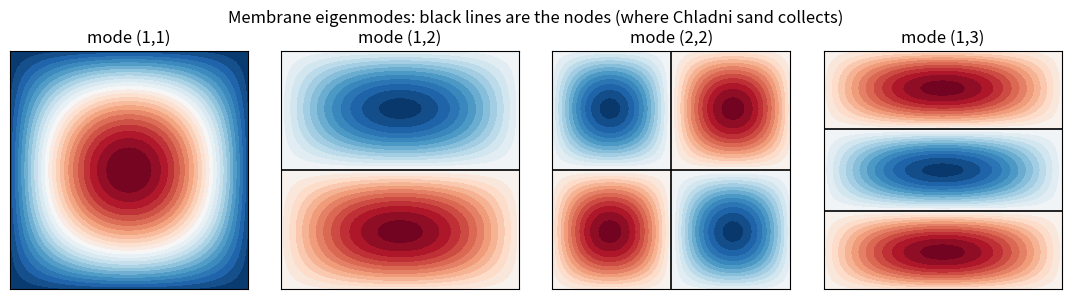

Recreate this plot in Python.
# MEMBRANE EIGENMODES -- CHLADNI PATTERNS (Beyond the Index #3;
# Wave Physics, SIM). A square membrane clamped at its edges can
# only vibrate in special shapes: the eigenmodes sin(m pi x)
# sin(n pi y), whose squared frequencies form the exact ladder
# lambda_mn = pi^2 (m^2 + n^2) (unit square, c = 1). Sand on a
# real plate collects on the nodal lines -- Chladni figures.
# Here the modes are NOT assumed: the discrete Laplacian's
# smallest eigenvalues are computed numerically (sparse solver),
# then one mode is excited in a time-domain wave simulation and
# its oscillation frequency is measured independently.
# Gates:
#   G1 lowest eigenvalues match pi^2(m^2+n^2) within 2.5%
#      (the discrete Laplacian errs low, O(h^2) -- sign expected)
#   G2 the (1,2)/(2,1) degeneracy holds within 0.5%
#   G3 dynamics: (2,1) mode excited in the wave solver rings at
#      sqrt(lambda_21) within 3%

import json
import numpy as np
import scipy.sparse as sp
import scipy.sparse.linalg as spla
import matplotlib
matplotlib.use("Agg")
import matplotlib.pyplot as plt

N = 59                       # interior points per side
h = 1 / (N + 1)
# 2D Laplacian (negative definite form), Kronecker sum
T = sp.diags([np.ones(N - 1), -2 * np.ones(N), np.ones(N - 1)],
             [-1, 0, 1]) / h ** 2
Lap = sp.kron(T, sp.eye(N)) + sp.kron(sp.eye(N), T)
vals, vecs = spla.eigsh(-Lap, k=8, which="SM")
vals = np.sort(vals)
expected = sorted([np.pi ** 2 * (m * m + n * n)
                   for m in (1, 2, 3) for n in (1, 2, 3)])[:8]
print("mode  numeric lambda   pi^2(m^2+n^2)   error")
pairs = [(1, 1), (1, 2), (2, 1), (2, 2), (1, 3), (3, 1), (2, 3), (3, 2)]
for i, ((m, n), v, e) in enumerate(zip(pairs, vals, expected)):
    print(f"({m},{n})  {v:10.3f}      {e:10.3f}     "
          f"{100 * (v - e) / e:+.2f}%")
errs = np.abs(vals - expected) / expected
g1 = bool(np.max(errs) < 0.025)
g2 = abs(vals[1] - vals[2]) / vals[1] < 0.005
print(f"GATES so far: G1 ladder {g1} (max err "
      f"{100 * np.max(errs):.2f}%) | G2 degeneracy {g2}")

# ---- dynamics: excite (2,1), measure the ring frequency ----
xs = np.linspace(h, 1 - h, N)
X, Y = np.meshgrid(xs, xs)
u = np.sin(2 * np.pi * X) * np.sin(1 * np.pi * Y)
u_prev = u.copy()
c, dt = 1.0, 0.4 * h
probe = []
steps = 6000
for n in range(steps):
    lap = (np.roll(u, 1, 0) + np.roll(u, -1, 0)
           + np.roll(u, 1, 1) + np.roll(u, -1, 1) - 4 * u) / h ** 2
    lap[[0, -1], :] = 0
    lap[:, [0, -1]] = 0
    u_next = 2 * u - u_prev + (c * dt) ** 2 * lap
    u_next[[0, -1], :] = 0
    u_next[:, [0, -1]] = 0
    u_prev, u = u, u_next
    probe.append(u[N // 2, N // 4])
# (probe post-mortem: the first run probed (y=N//3, x=N//2);
#  x = 0.5 is a NODE of sin(2 pi x), so it heard only numerical
#  leakage into the (1,1) fundamental, 0.725 Hz, and G3 failed
#  at 35%. The antinode of (2,1) is x = 0.25, y = 0.5.)
probe = np.array(probe)
spec = np.abs(np.fft.rfft(probe - probe.mean()))
freqs = np.fft.rfftfreq(len(probe), d=dt)
f_meas = float(freqs[int(np.argmax(spec[1:]) + 1)])
f_pred = float(np.sqrt(expected[2]) / (2 * np.pi))
print(f"(2,1) mode rings at {f_meas:.3f} Hz; sqrt(lambda)/2pi = "
      f"{f_pred:.3f} Hz (err {100 * abs(f_meas - f_pred) / f_pred:.2f}%)")
g3 = abs(f_meas - f_pred) / f_pred < 0.03
print(f"GATES: G1 {g1} | G2 {g2} | G3 dynamics {g3}")

fig, axes = plt.subplots(1, 4, figsize=(11, 3.0))
for ax, (m, n) in zip(axes, [(1, 1), (1, 2), (2, 2), (1, 3)]):
    Z = np.sin(m * np.pi * X) * np.sin(n * np.pi * Y)
    ax.contour(X, Y, Z, levels=[0], colors="k", linewidths=1.2)
    ax.contourf(X, Y, Z, levels=24, cmap="RdBu_r")
    ax.set_title(f"mode ({m},{n})")
    ax.set_aspect("equal")
    ax.set_xticks([])
    ax.set_yticks([])
fig.suptitle("Membrane eigenmodes: black lines are the nodes "
             "(where Chladni sand collects)")
fig.tight_layout()
fig.savefig("membrane_modes.png", dpi=150)

out = {"eigenvalues": vals.tolist(), "expected": expected,
       "max_err_frac": float(np.max(errs)),
       "ring_freq_measured": f_meas, "ring_freq_predicted": f_pred,
       "gates": {"G1_ladder": g1, "G2_degeneracy": bool(g2),
                 "G3_dynamics": bool(g3)}}
with open("membrane_modes_results.json", "w") as f:
    json.dump(out, f, indent=2)
print("ALL GATES PASS" if all(out["gates"].values())
      else "SOME GATE FAILED")
print("Saved membrane_modes_results.json + PNG")
